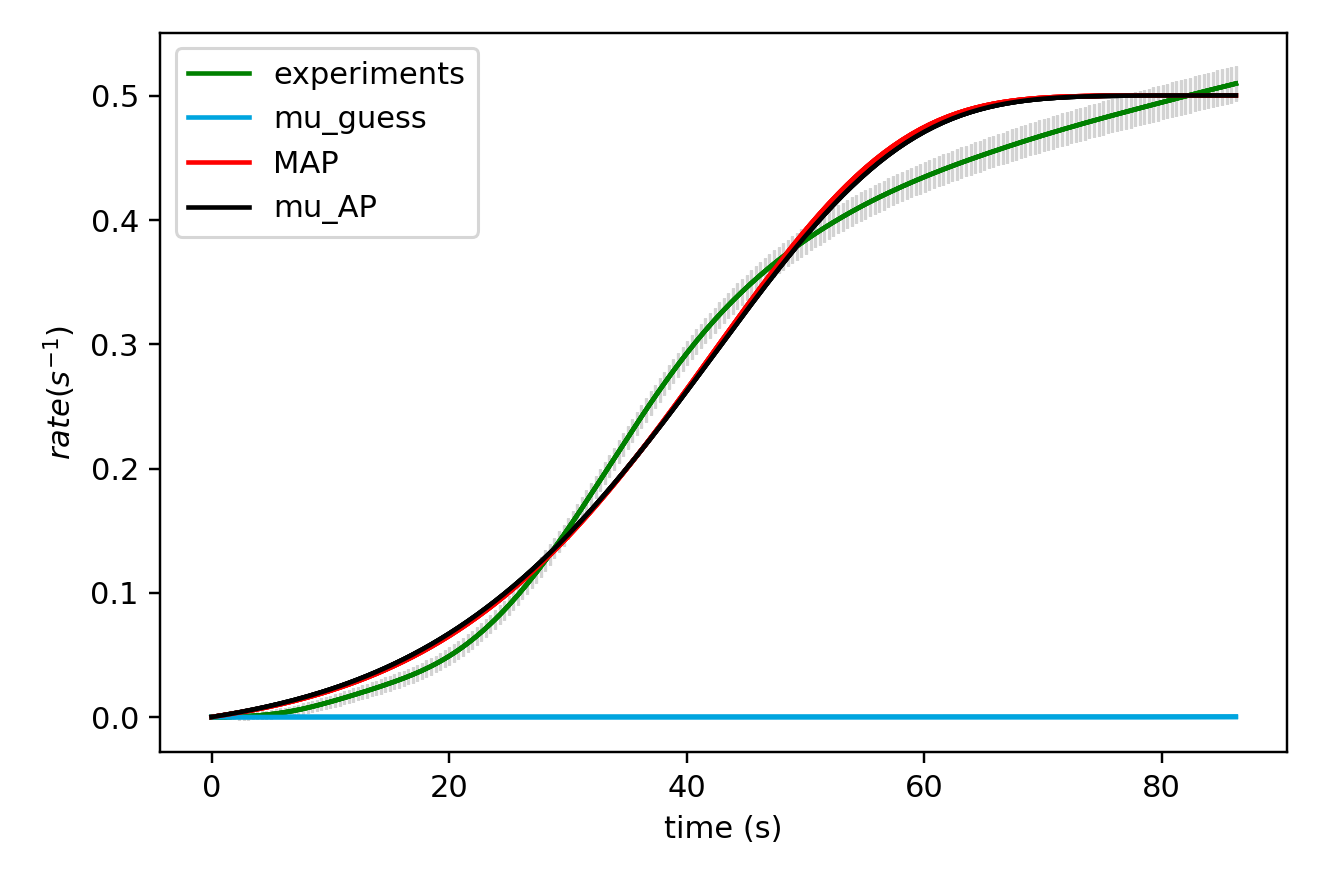

Values plotted in this chart, from the file beside it:
x_values, observed, sim_initial_guess, sim_MAP, sim_mu_AP
0.000000000000000000e+00, 0.000000000000000000e+00, 0.000000000000000000e+00, 0.000000000000000000e+00, 0.000000000000000000e+00
3.850000000000000089e-01, 7.777000000000000248e-06, 3.958814379404783963e-09, 5.411501210779457458e-04, 5.794972564781773446e-04
7.700000000000000178e-01, 2.981825000000000203e-05, 8.076958040576583918e-09, 1.099832598671711403e-03, 1.177014950074303616e-03
1.155000000000000027e+00, 7.005075000000000689e-05, 1.236041909889345643e-08, 1.676544427097908987e-03, 1.793038870454985922e-03
1.540000000000000036e+00, 1.323630000000000065e-04, 1.681539430424750328e-08, 2.271793618140950134e-03, 2.428064767116518922e-03
1.925000000000000044e+00, 2.207590000000000051e-04, 2.144829571769286839e-08, 2.886099194754484717e-03, 3.082598296650079697e-03
2.310000000000000053e+00, 3.393197499999999660e-04, 2.626575758182476463e-08, 3.519991358572780067e-03, 3.757155152868949140e-03
2.694999999999999840e+00, 4.909327499999998441e-04, 3.127464339030355984e-08, 4.174011543691009789e-03, 4.452261082246036263e-03
3.080000000000000071e+00, 6.784277499999999319e-04, 3.648205316134127645e-08, 4.848712475350562545e-03, 5.168451898851446520e-03
3.464999999999999858e+00, 9.042687499999997776e-04, 4.189533092040713487e-08, 5.544658218804349691e-03, 5.906273493544022569e-03
3.850000000000000089e+00, 1.171324000000000063e-03, 4.752207239757110346e-08, 6.262424219531225605e-03, 6.666281831718259832e-03
4.235000000000000320e+00, 1.482076750000000179e-03, 5.337013294497268342e-08, 7.002597327809236515e-03, 7.449042935797605541e-03
4.620000000000000107e+00, 1.838914000000000087e-03, 5.944763568002339831e-08, 7.765775811631485913e-03, 8.255132857532068019e-03
5.004999999999999893e+00, 2.244280499999999710e-03, 6.576297986007624341e-08, 8.552569354228614640e-03, 9.085137632110667702e-03
5.389999999999999680e+00, 2.700216749999999680e-03, 7.232484949442114069e-08, 9.363599039445991840e-03, 9.939653224365718395e-03
5.775000000000000355e+00, 3.209167500000000353e-03, 7.914222219959417484e-08, 1.019949731058463795e-02, 1.081928544635617738e-02
6.160000000000000142e+00, 3.773250249999999997e-03, 8.622437830411979440e-08, 1.106090792017600140e-02, 1.172464986358489475e-02
6.544999999999999929e+00, 4.393850999999999833e-03, 9.358091020893041775e-08, 1.194848586867149759e-02, 1.265637169519813997e-02
6.929999999999999716e+00, 5.071662749999999824e-03, 1.012217320092684714e-07, 1.286289731044823817e-02, 1.361508568112983902e-02
7.315000000000000391e+00, 5.806512250000001388e-03, 1.091570893859356678e-07, 1.380481944367837124e-02, 1.460143593209046672e-02
7.700000000000000178e+00, 6.596282000000001054e-03, 1.173975697719979133e-07, 1.477494037947350673e-02, 1.561607576192646819e-02
8.085000000000000853e+00, 7.437468500000002369e-03, 1.259541128012219645e-07, 1.577395898581119074e-02, 1.665966749503989749e-02
8.470000000000000639e+00, 8.324855000000002531e-03, 1.348380210455448056e-07, 1.680258470790242653e-02, 1.773288225047950015e-02
8.855000000000000426e+00, 9.253167000000001377e-03, 1.440609710486808722e-07, 1.786153736556694155e-02, 1.883639970621531559e-02
9.240000000000000213e+00, 1.021697600000000088e-02, 1.536350246631222090e-07, 1.895154691947157494e-02, 1.997090783461020341e-02
9.625000000000000000e+00, 1.121171974999999980e-02, 1.635726406979412745e-07, 2.007335321051885793e-02, 2.113710260962468890e-02
1.000999999999999979e+01, 1.223298999999999914e-02, 1.738866868849615471e-07, 2.122770567702356864e-02, 2.233568769512044375e-02
1.039499999999999957e+01, 1.327695599999999775e-02, 1.845904521710205171e-07, 2.241536302890093785e-02, 2.356737409886780835e-02
1.077999999999999936e+01, 1.434080724999999695e-02, 1.956976593442111514e-07, 2.363709289031875466e-02, 2.483287978998305681e-02
1.116499999999999915e+01, 1.542275349999999712e-02, 2.072224780021535162e-07, 2.489367140781973201e-02, 2.613292928707385693e-02
1.155000000000000071e+01, 1.652162050000000049e-02, 2.191795379144691272e-07, 2.618588283262362690e-02, 2.746825321947581056e-02
1.193500000000000050e+01, 1.763623400000000063e-02, 2.315839425550031375e-07, 2.751451908139349034e-02, 2.883958787785217623e-02
1.232000000000000028e+01, 1.876611275000000106e-02, 2.444512833027531241e-07, 2.888037921958304735e-02, 3.024767468987091257e-02
1.270500000000000007e+01, 1.991131449999999914e-02, 2.577976538062549302e-07, 3.028426891624303244e-02, 3.169325966823261648e-02
1.308999999999999986e+01, 2.107214724999999927e-02, 2.716396647886899147e-07, 3.172699985523952382e-02, 3.317709282099595008e-02
1.347499999999999964e+01, 2.225069000000000005e-02, 2.859944592469408196e-07, 3.320938913032925321e-02, 3.469992755411315660e-02
1.385999999999999943e+01, 2.344775124999999918e-02, 3.008797280538806633e-07, 3.473225859240042929e-02, 3.626252001806987146e-02
1.424499999999999922e+01, 2.466527524999999679e-02, 3.163137259733670289e-07, 3.629643411504100692e-02, 3.786562838983780627e-02
1.463000000000000078e+01, 2.590632275000000206e-02, 3.323152880976046726e-07, 3.790274482564832959e-02, 3.951001212475366980e-02
1.501500000000000057e+01, 2.717420475000000002e-02, 3.489038467167348575e-07, 3.955202231762793008e-02, 4.119643119694153116e-02
1.540000000000000036e+01, 2.847413799999999953e-02, 3.660994486307070178e-07, 4.124509977982462189e-02, 4.292564525450349305e-02
1.578500000000000014e+01, 2.981187824999999986e-02, 3.839227729136883617e-07, 4.298281106375718974e-02, 4.469841272706155666e-02
1.617000000000000171e+01, 3.119425925000000530e-02, 4.023951491406412800e-07, 4.476598971145391570e-02, 4.651548990656591276e-02
1.655499999999999972e+01, 3.262849974999999791e-02, 4.215385760866657352e-07, 4.659546797755904912e-02, 4.837763001504662846e-02
1.694000000000000128e+01, 3.412251150000000094e-02, 4.413757409144497332e-07, 4.847207571741855153e-02, 5.028558215047791019e-02
1.732499999999999929e+01, 3.568436024999999123e-02, 4.619300388555935254e-07, 5.039663922699891274e-02, 5.224009019873539217e-02
1.771000000000000085e+01, 3.732159200000000066e-02, 4.832255933987597864e-07, 5.236998006220834612e-02, 5.424189174740517982e-02
1.809499999999999886e+01, 3.904225324999999192e-02, 5.052872769962994875e-07, 5.439291382331184338e-02, 5.629171693016134931e-02
1.848000000000000043e+01, 4.085402475000000228e-02, 5.281407323011140964e-07, 5.646624878473822939e-02, 5.839028716174636535e-02
1.886499999999999844e+01, 4.276310499999999570e-02, 5.518123939457345345e-07, 5.859078448793066107e-02, 6.053831384439990054e-02
1.925000000000000000e+01, 4.477528825000000323e-02, 5.763295108758379925e-07, 6.076731034508053853e-02, 6.273649711094653192e-02
1.963500000000000156e+01, 4.689565650000001445e-02, 6.017201692506481615e-07, 6.299660413974478290e-02, 6.498552441351185260e-02
2.001999999999999957e+01, 4.912950350000000466e-02, 6.280133159229157483e-07, 6.527943041158797144e-02, 6.728606904570562375e-02
2.040500000000000114e+01, 5.148250800000001709e-02, 6.552387825114093356e-07, 6.761653884625248856e-02, 6.963878864698186399e-02
2.078999999999999915e+01, 5.395952100000000334e-02, 6.834273100790954688e-07, 7.000866257323223873e-02, 7.204432373841465620e-02
2.117500000000000071e+01, 5.656335300000001065e-02, 7.126105744304435000e-07, 7.245651634975419642e-02, 7.450329607309766344e-02
2.155999999999999872e+01, 5.929642949999999746e-02, 7.428212120415318051e-07, 7.496079476632781791e-02, 7.701630697421668614e-02
2.194500000000000028e+01, 6.216123375000000978e-02, 7.740928466369070678e-07, 7.752217036156085206e-02, 7.958393567662995494e-02
2.232999999999999829e+01, 6.515996024999999581e-02, 8.064601164273908887e-07, 8.014129159566150962e-02, 8.220673752021880054e-02
2.271499999999999986e+01, 6.829324425000000975e-02, 8.399587020233149146e-07, 8.281878086455148058e-02, 8.488524213283914210e-02
... 165 more rows
